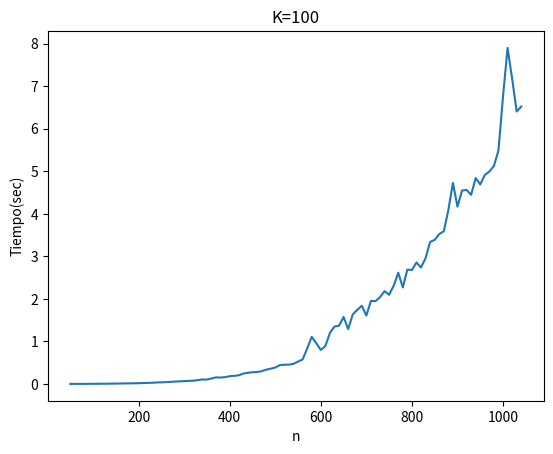

Write the Python code that produced this figure.
import matplotlib.pyplot as plt
import numpy as np
x = np.array([50,60,70,80,90,100,110,120,130,140,150,160,170,180,190,200,210,220,230,240,250,260,270,280,290,300,310,320,330,340,350,360,370,380,390,400,410,420,430,440,450,460,470,480,490,500,510,520,530,540,550,560,570,580,590,600,610,620,630,640,650,660,670,680,690,700,710,720,730,740,750,760,770,780,790,800,810,820,830,840,850,860,870,880,890,900,910,920,930,940,950,960,970,980,990,1000,1010,1020,1030,1040])
y = np.array([0,0.001,0.001,0.001,0.002,0.003,0.003,0.005,0.005,0.007,0.008,0.01,0.012,0.013,0.015,0.017,0.021,0.024,0.028,0.034,0.037,0.042,0.049,0.055,0.061,0.066,0.071,0.076,0.089,0.104,0.103,0.128,0.154,0.149,0.16,0.182,0.19,0.203,0.244,0.262,0.275,0.28,0.299,0.335,0.358,0.385,0.442,0.451,0.454,0.472,0.526,0.575,0.831,1.107,0.956,0.798,0.891,1.201,1.35,1.369,1.574,1.289,1.634,1.741,1.837,1.608,1.952,1.946,2.041,2.181,2.096,2.311,2.614,2.269,2.688,2.679,2.856,2.737,2.959,3.34,3.386,3.523,3.589,4.087,4.728,4.168,4.546,4.561,4.446,4.84,4.69,4.913,4.993,5.125,5.488,6.756,7.9,7.18,6.405,6.521])
plt.plot(x,y)
plt.xlabel('n')
plt.ylabel('Tiempo(sec)')
plt.title('K=100')
plt.show()
